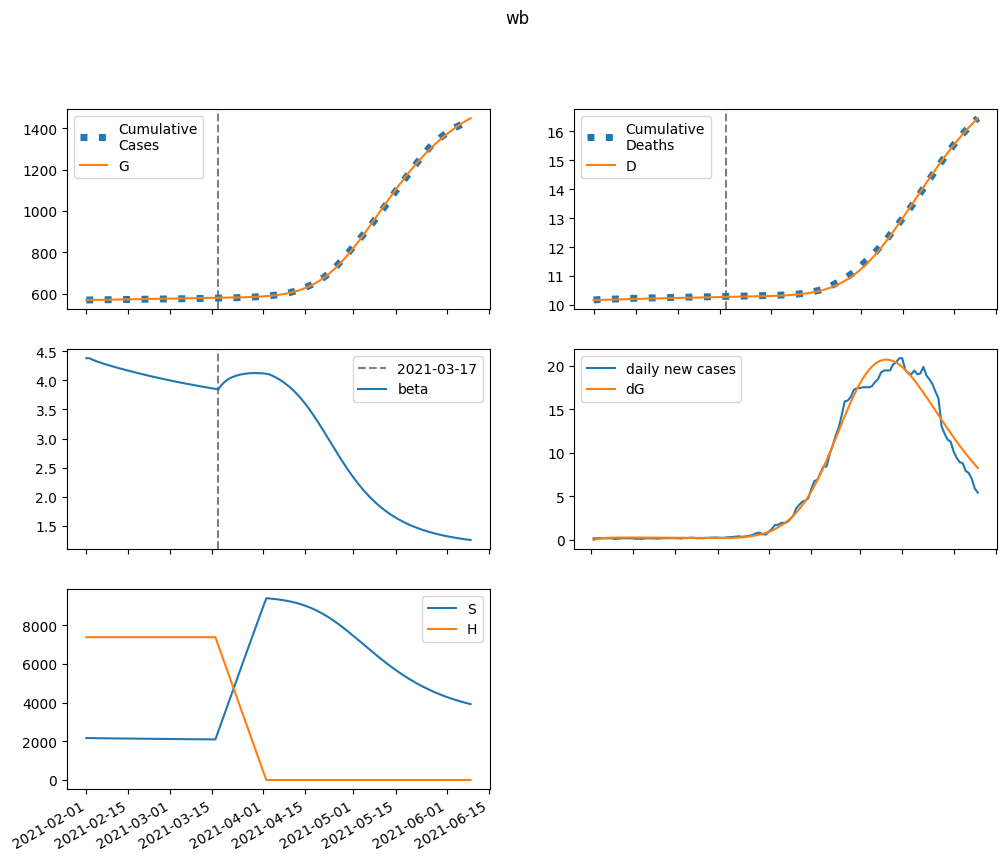

Data behind this chart, as committed beside it:
series, 2021-02-01, 2021-02-02, 2021-02-03, 2021-02-04, 2021-02-05, 2021-02-06, 2021-02-07, 2021-02-08, 2021-02-09, 2021-02-10, 2021-02-11, 2021-02-12, 2021-02-13, 2021-02-14, 2021-02-15, 2021-02-16, 2021-02-17, 2021-02-18, 2021-02-19, 2021-02-20, 2021-02-21, 2021-02-22, 2021-02-23
S, 2170554, 2167735, 2165229, 2162941, 2160807, 2158781, 2156833, 2154943, 2153096, 2151282, 2149495, 2147731, 2145985, 2144257, 2142545, 2140848, 2139166, 2137498, 2135844, 2134205, 2132580, 2130970, 2129375
E, 0.0, 2820, 4757, 6086, 6993, 7609, 8022, 8295, 8469, 8575, 8633, 8657, 8657, 8640, 8610, 8571, 8525, 8474, 8419, 8360, 8299, 8236, 8171
I, 4406, 3848, 3453, 3172, 2970, 2824, 2716, 2636, 2574, 2526, 2488, 2456, 2430, 2406, 2385, 2366, 2348, 2330, 2313, 2297, 2281, 2264, 2248
A, 22647, 20360, 18780, 17686, 16927, 16398, 16026, 15762, 15570, 15427, 15316, 15227, 15150, 15081, 15017, 14953, 14890, 14825, 14758, 14689, 14616, 14541, 14463
IH, 0.0, 180.8, 250.4, 269.8, 268.2, 259, 248.4, 238.5, 230.1, 223.3, 217.9, 213.6, 210, 207.1, 204.7, 202.6, 200.7, 199, 197.4, 195.9, 194.5, 193.1, 191.7
IN, 377.2, 721.2, 987.2, 1196, 1363, 1497, 1607, 1698, 1775, 1839, 1894, 1940, 1980, 2014, 2043, 2068, 2088, 2106, 2120, 2132, 2141, 2148, 2153
D, 10173, 10173, 10175, 10178, 10182, 10185, 10188, 10191, 10194, 10197, 10200, 10202, 10205, 10208, 10210, 10213, 10215, 10218, 10220, 10223, 10225, 10227, 10230
R, 0.0, 2320, 4526, 6629, 8648, 10605, 12516, 14395, 16249, 18087, 19913, 21730, 23540, 25345, 27143, 28937, 30725, 32508, 34285, 36056, 37820, 39577, 41327
G, 569998, 569998, 570091, 570247, 570447, 570676, 570926, 571190, 571462, 571740, 572022, 572305, 572589, 572874, 573157, 573440, 573722, 574002, 574280, 574556, 574831, 575103, 575374
H, 7386452, 7386452, 7386452, 7386452, 7386452, 7386452, 7386452, 7386452, 7386452, 7386452, 7386452, 7386452, 7386452, 7386452, 7386452, 7386452, 7386452, 7386452, 7386452, 7386452, 7386452, 7386452, 7386452
beta, 4.383, 4.383, 4.359, 4.338, 4.318, 4.301, 4.284, 4.268, 4.253, 4.238, 4.223, 4.209, 4.195, 4.181, 4.168, 4.154, 4.141, 4.128, 4.116, 4.103, 4.091, 4.079, 4.067
